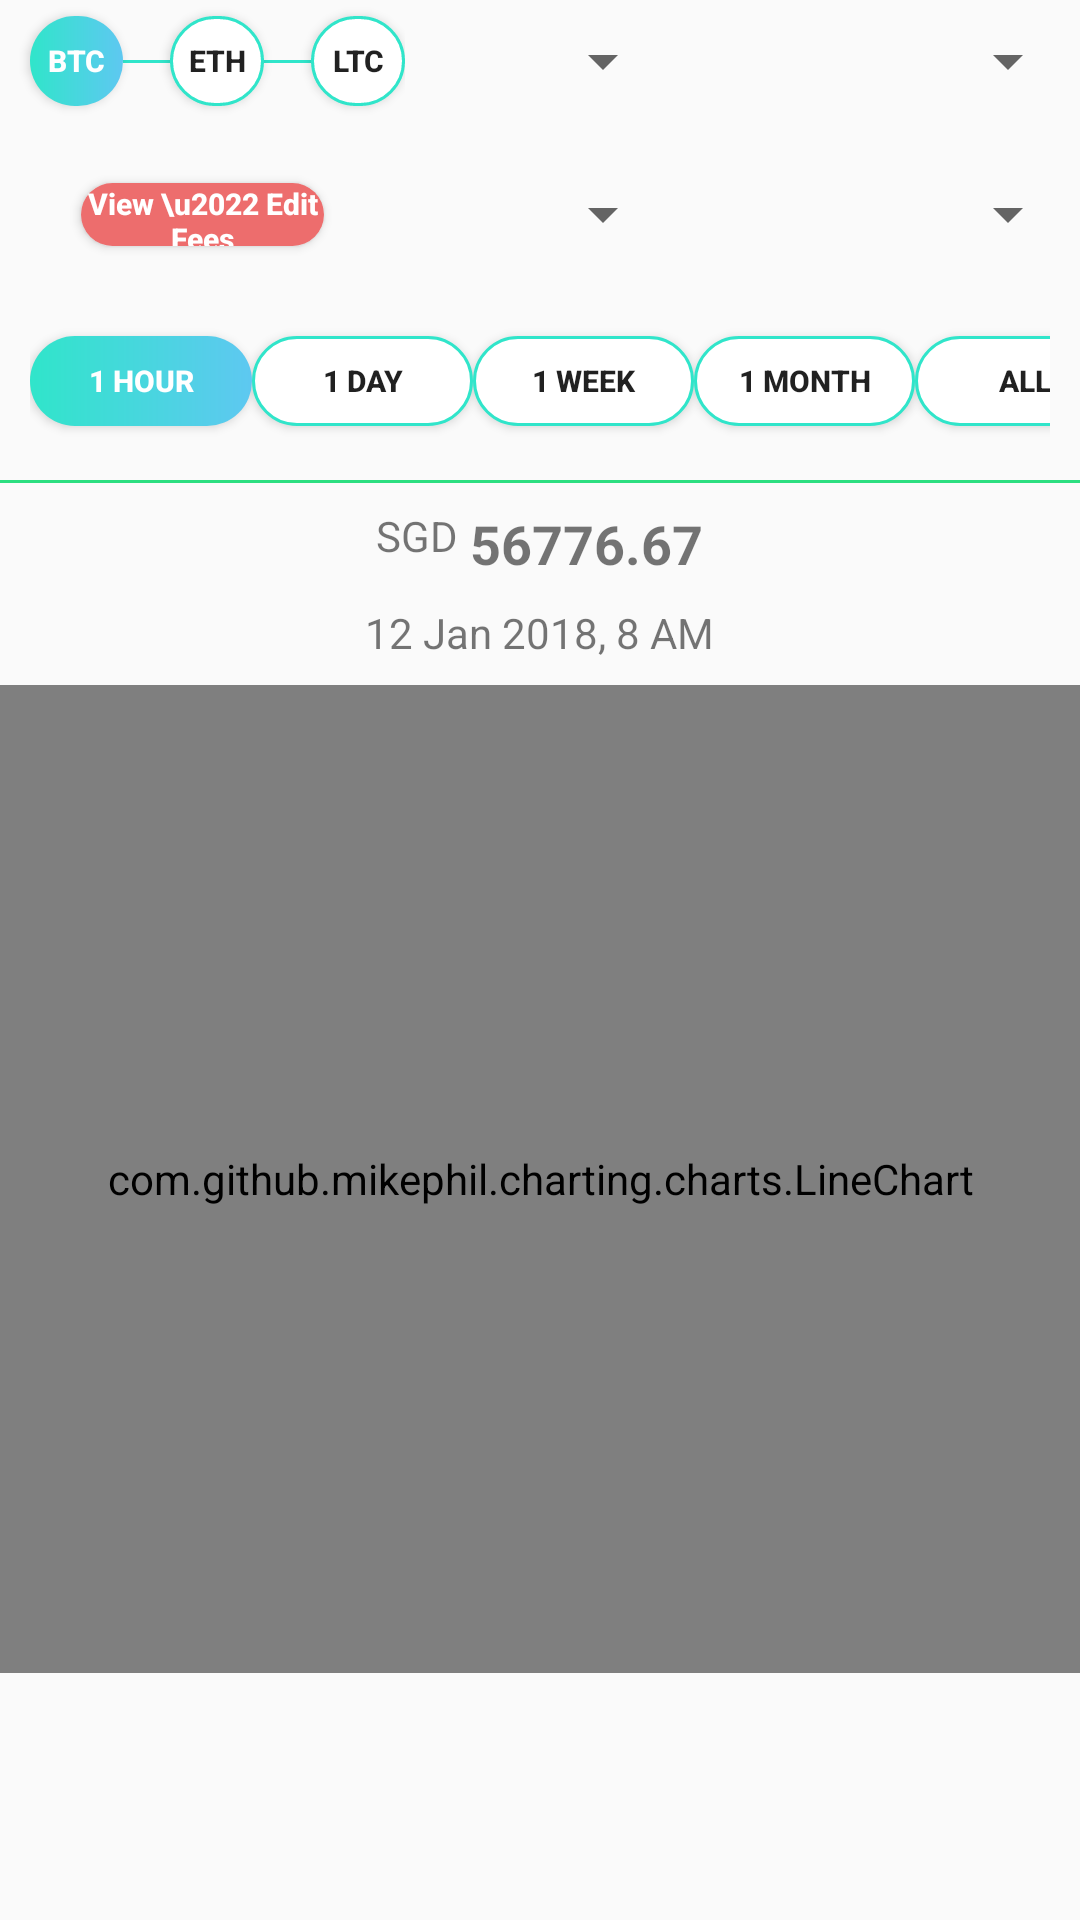

Write the Android layout XML for this screen, with the resource values it uses.
<!-- AndroidManifest.xml: application theme AppTheme -->
<!-- res/layout/fragment_charts.xml -->
<FrameLayout xmlns:android="http://schemas.android.com/apk/res/android"
    xmlns:tools="http://schemas.android.com/tools"
    android:layout_width="match_parent"
    android:layout_height="match_parent"
    tools:context=".fragments.Charts">

    <LinearLayout
        android:layout_width="match_parent"
        android:layout_height="match_parent"
        android:orientation="vertical"
        android:weightSum="12">

        <LinearLayout
            android:layout_width="match_parent"
            android:layout_height="0px"
            android:layout_weight="1"
            android:weightSum="8"
            android:orientation="horizontal">

            <LinearLayout
                android:layout_width="0px"
                android:layout_height="match_parent"
                android:layout_weight="3"
                android:orientation="horizontal"
                android:weightSum="8">

                <Button
                    android:id="@+id/history_btc"
                    android:layout_marginLeft="@dimen/list_item_margin"
                    style="@style/chart_timeperiod_button_selected"
                    android:layout_weight="2"
                    android:layout_gravity="center"
                    android:text="BTC"
                    android:textAllCaps="false" />
                <LinearLayout
                    style="@style/dash_time_period"
                    />
                <Button
                    android:id="@+id/history_eth"
                    style="@style/chart_timeperiod_button"
                    android:layout_weight="2"
                    android:layout_gravity="center"
                    android:text="ETH"
                    android:textAllCaps="false" />
                <LinearLayout
                    style="@style/dash_time_period"
                    />
                <Button
                    android:id="@+id/history_ltc"
                    style="@style/chart_timeperiod_button"
                    android:layout_weight="2"
                    android:layout_gravity="center"
                    android:text="LTC"
                    android:textAllCaps="false" />
            </LinearLayout>
            <LinearLayout
                android:layout_width="0px"
                android:layout_height="match_parent"
                android:layout_weight="2">
                <Spinner
                    android:id="@+id/currency_spinner"
                    android:layout_width="match_parent"
                    android:layout_height="match_parent"></Spinner>
            </LinearLayout>
            <LinearLayout
                android:layout_width="0px"
                android:layout_height="match_parent"
                android:layout_weight="3">
                <Spinner
                    android:id="@+id/exchange_spinner"
                    android:layout_width="match_parent"
                    android:layout_height="match_parent"></Spinner>
            </LinearLayout>
        </LinearLayout>

        <LinearLayout
            android:id="@+id/compare_bar"
            android:visibility="visible"
            android:layout_width="match_parent"
            android:layout_height="0px"
            android:layout_weight="1"
            android:weightSum="8"
            android:layout_marginTop="@dimen/list_item_margin"
            android:layout_marginBottom="@dimen/list_item_margin"
            android:orientation="horizontal">

            <LinearLayout
                android:layout_width="0px"
                android:layout_height="match_parent"
                android:layout_weight="3"
                android:orientation="horizontal"
                android:weightSum="5">
                <View
                    android:layout_width="0px"
                    android:layout_weight="1"
                    android:layout_height="match_parent"/>

                <Button
                    android:id="@+id/view_edit_fee"
                    style="@style/fees_style"
                    android:layout_width="0px"
                    android:layout_height="21dp"
                    android:layout_weight="3"
                    android:text="View \u2022 Edit Fees"
                    android:textAllCaps="false" />
            </LinearLayout>
            <LinearLayout
                android:layout_width="0px"
                android:layout_height="match_parent"
                android:layout_weight="2">
                <Spinner
                    android:id="@+id/currency_spinner_compare"
                    android:layout_width="match_parent"
                    android:layout_height="match_parent"></Spinner>
            </LinearLayout>
            <LinearLayout
                android:layout_width="0px"
                android:layout_height="match_parent"
                android:layout_weight="3">
                <Spinner
                    android:id="@+id/exchange_spinner_compare"
                    android:layout_width="match_parent"
                    android:layout_height="match_parent"></Spinner>
            </LinearLayout>
        </LinearLayout>

        <include
            layout="@layout/chart_header"
            android:layout_width="wrap_content"
            android:layout_height="wrap_content"
            android:layout_marginLeft="@dimen/list_item_margin"
            android:layout_marginRight="@dimen/list_item_margin"
            />

        <LinearLayout
            android:layout_marginTop="8dp"
            android:layout_marginBottom="8dp"
            android:layout_width="match_parent"
            android:layout_height="1dp"
            android:background="@color/colorAccent"></LinearLayout>

        <LinearLayout
            android:gravity="center"
            android:layout_marginBottom="8dp"
            android:layout_width="match_parent"
            android:layout_height="wrap_content">

            <TextView
                android:id="@+id/currency_selected"
                android:layout_width="wrap_content"
                android:layout_height="24dp"
                android:text="@string/text_sgd" />
            <TextView
                android:layout_marginLeft="4dp"
                android:id="@+id/price_selected"
                android:layout_width="wrap_content"
                android:layout_height="wrap_content"
                android:textStyle="bold"
                android:textSize="18dp"
                android:text="56776.67"/>
        </LinearLayout>

        <LinearLayout
            android:gravity="center"
            android:layout_marginBottom="8dp"
            android:layout_width="match_parent"
            android:layout_height="wrap_content">
            <TextView
                android:id="@+id/time_selected"
                android:layout_width="wrap_content"
                android:layout_height="wrap_content"
                android:text="12 Jan 2018, 8 AM"/>
        </LinearLayout>

        <com.github.mikephil.charting.charts.LineChart
            android:id="@+id/exchange_chart"
            android:layout_width="match_parent"
            android:layout_height="0px"
            android:layout_weight="8"></com.github.mikephil.charting.charts.LineChart>

        <LinearLayout
            android:layout_width="match_parent"
            android:layout_height="0px"
            android:layout_weight="3"
            android:weightSum="4"
            android:orientation="vertical">


        </LinearLayout>
    </LinearLayout>
</FrameLayout>
<!-- res/layout/chart_header.xml (included above) -->
<?xml version="1.0" encoding="utf-8"?>
<LinearLayout
    xmlns:android="http://schemas.android.com/apk/res/android"
    android:id="@+id/timell"
    android:layout_width="match_parent"
    android:weightSum="14"
    android:layout_height="wrap_content"
    android:orientation="horizontal">

    <Button
        android:id="@+id/period_1_hour"
        style="@style/chart_timeperiod_button_selected"
        android:text="1 Hour" />
    <LinearLayout
        style="@style/dash_time_period"
        />
    <Button
        android:id="@+id/period_1_day"
        style="@style/chart_timeperiod_button"
        android:text="1 Day" />
    <LinearLayout
        style="@style/dash_time_period"
        />
    <Button
        android:id="@+id/period_1_week"
        style="@style/chart_timeperiod_button"
        android:text="1 Week" />
    <LinearLayout
        style="@style/dash_time_period"
        />
    <Button
        android:id="@+id/period_1_month"
        style="@style/chart_timeperiod_button"
        android:text="1 Month" />
    <LinearLayout
        style="@style/dash_time_period"
        />
    <Button
        android:id="@+id/period_all"
        style="@style/chart_timeperiod_button"
        android:text="All" />
</LinearLayout>
<!-- resources referenced by this layout -->
<resources>
  <color name="colorAccent">#2CDE80</color>
  <dimen name="list_item_margin">10dp</dimen>
  <string name="text_sgd">SGD</string>
  <style name="chart_timeperiod_button">
          <item name="android:layout_width">0px</item>
          <item name="android:layout_weight">2</item>
          <item name="android:layout_height">30dp</item>
          <item name="android:textSize">10dp</item>
          <item name="android:textStyle">bold</item>
          <item name="android:layout_marginBottom">@dimen/list_item_margin</item>
          <item name="android:layout_marginTop">@dimen/list_item_margin</item>
          <item name="android:background">@drawable/time_period_rounded</item>
      </style>
  <style name="chart_timeperiod_button_selected">
          <item name="android:layout_width">0px</item>
          <item name="android:layout_weight">2</item>
          <item name="android:layout_height">30dp</item>
          <item name="android:textSize">10dp</item>
          <item name="android:textColor">#fff</item>
          <item name="android:textStyle">bold</item>
          <item name="android:layout_marginBottom">@dimen/list_item_margin</item>
          <item name="android:layout_marginTop">@dimen/list_item_margin</item>
          <item name="android:background">@drawable/tag_currency_rounded</item>
      </style>
  <style name="dash_time_period">
          <item name="android:layout_width">0px</item>
          <item name="android:layout_weight">1</item>
          <item name="android:layout_height">1dp</item>
          <item name="android:background">#30E5CA</item>
          <item name="android:layout_gravity">center</item>
      </style>
  <style name="fees_style">
          <item name="android:layout_width">0px</item>
          <item name="android:layout_weight">2</item>
          <item name="android:layout_height">30dp</item>
          <item name="android:textSize">10dp</item>
          <item name="android:textColor">#fff</item>
          <item name="android:textStyle">bold</item>
          <item name="android:layout_marginBottom">@dimen/list_item_margin</item>
          <item name="android:layout_marginTop">@dimen/list_item_margin</item>
          <item name="android:background">@drawable/fees_button</item>
      </style>
  <style name="AppTheme" parent="Theme.AppCompat.Light.DarkActionBar">
          
          <item name="colorPrimary">@color/colorPrimary</item>
          <item name="colorPrimaryDark">@color/colorPrimaryDark</item>
          <item name="colorAccent">@color/colorAccent</item>
          <item name="android:windowDrawsSystemBarBackgrounds">false</item>
      </style>
  <!-- drawable time_period_rounded (drawable) -->
  <?xml version="1.0" encoding="utf-8"?>
  <shape xmlns:android="http://schemas.android.com/apk/res/android">
      <corners android:radius="20dip"/>
      <stroke android:width="1dp"
              android:color="#30E5CA"/>
      <gradient android:startColor="#fff"
                android:endColor="#fff" />
  </shape>
  <!-- drawable tag_currency_rounded (drawable) -->
  <?xml version="1.0" encoding="utf-8"?>
  <shape xmlns:android="http://schemas.android.com/apk/res/android">
      <solid android:color="@color/currencyTagColor"/>
      <corners android:radius="20dip"/>
      <gradient
          android:startColor="#30E5CA"
          android:endColor="#5EC8F1"/>
  </shape>
  <!-- drawable fees_button (drawable) -->
  <?xml version="1.0" encoding="utf-8"?>
  <shape xmlns:android="http://schemas.android.com/apk/res/android">
      <solid android:color="#bbbbbb"/>
      <corners android:radius="20dip"/>
      <gradient
          android:startColor="#ed6d6d"
          android:endColor="#ed6d6d"/>
  </shape>
  <color name="colorPrimary">#002F53</color>
  <color name="colorPrimaryDark">#00042A</color>
  <color name="currencyTagColor">#00A2E7</color>
</resources>
